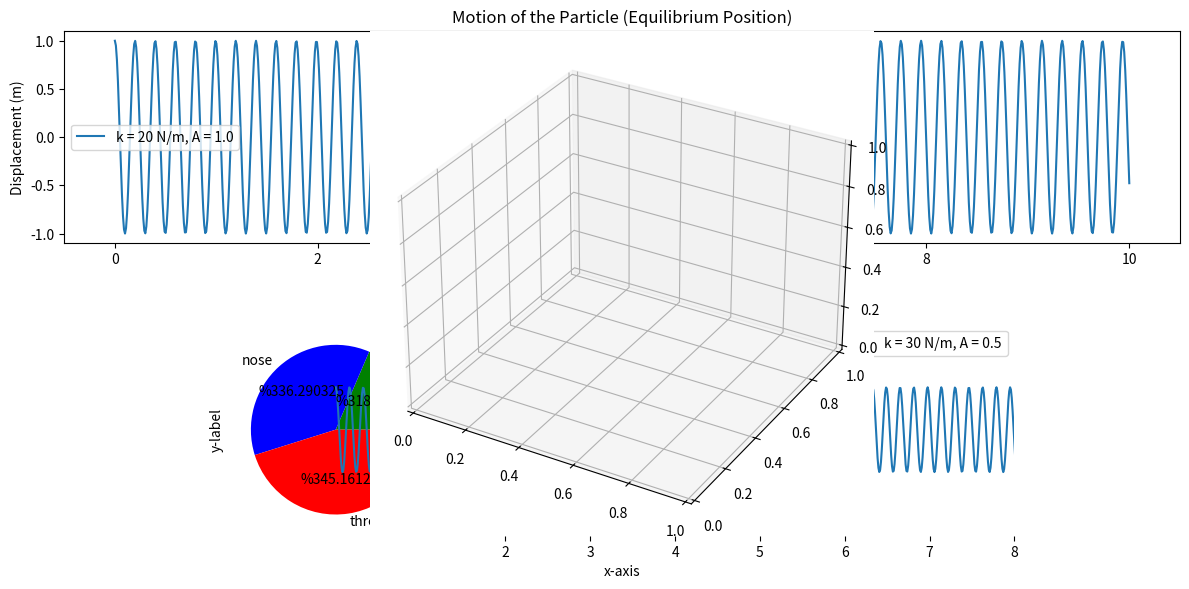

The matplotlib source for this figure:
#1 
def cross_product(a,b):
    import numpy as np
    c=np.cross(a,b)
    return c
import numpy as np
a=np.array([1,2,3])
b=np.array([4,5,6])
print(cross_product(a,b))



#3
import numpy as np
import matplotlib.pyplot as plt

m = 20e-3  
k1 = 20  
k2 = 30  


omega1 = np.sqrt(k1 / m)
omega2 = np.sqrt(k2 / m)
t = np.linspace(0, 10, 1000)  
A1 = 1.0  
x1 = A1 * np.cos(omega1 * t)

A2=1.0
x2 = (A2 / 2) * np.cos(omega2 * t)


plt.figure(figsize=(12, 6))

plt.subplot(2, 1, 1)
plt.plot(t, x1, label=f'k = {k1} N/m, A = {A1}')
plt.title('Motion of the Particle (Equilibrium Position)')
plt.xlabel('Time (s)')
plt.ylabel('Displacement (m)')
plt.legend()

plt.subplot(2, 1, 2)
plt.plot(t, x2, label=f'k = {k2} N/m, A = {A2/2}')
plt.title('Motion of the Particle (Halfway from Equilibrium Position)')
plt.xlabel('Time (s)')
plt.ylabel('Displacement (m)')
plt.legend()

plt.tight_layout()
plt.show()

# Comparative Study
max_displacement_case1 = max(abs(x1))
max_displacement_case2 = max(abs(x2))
print(f"Maximum displacement in the first case: {max_displacement_case1} m")
print(f"Maximum displacement in the second case: {max_displacement_case2} m")

#another plot an interesting one
import matplotlib.pyplot as plt 
from mpl_toolkits import mplot3d
import numpy as np
labels=['ear','nose','throat']
abc=[23,45,56]
color=['green','blue','red']
plt.pie(abc,labels=labels,colors=color,autopct='%%3%f')
c=[2,3,4,6,8]
v=[7,9,0,4,3]
plt.scatter(c,v)
plt.xlabel('x-axis')
plt.ylabel('y-label')
plt.title('scatter plot')
plt.xticks(np.arange(min(c),max(v),1.0))
plt.axes(projection='3d')
plt.show()

























